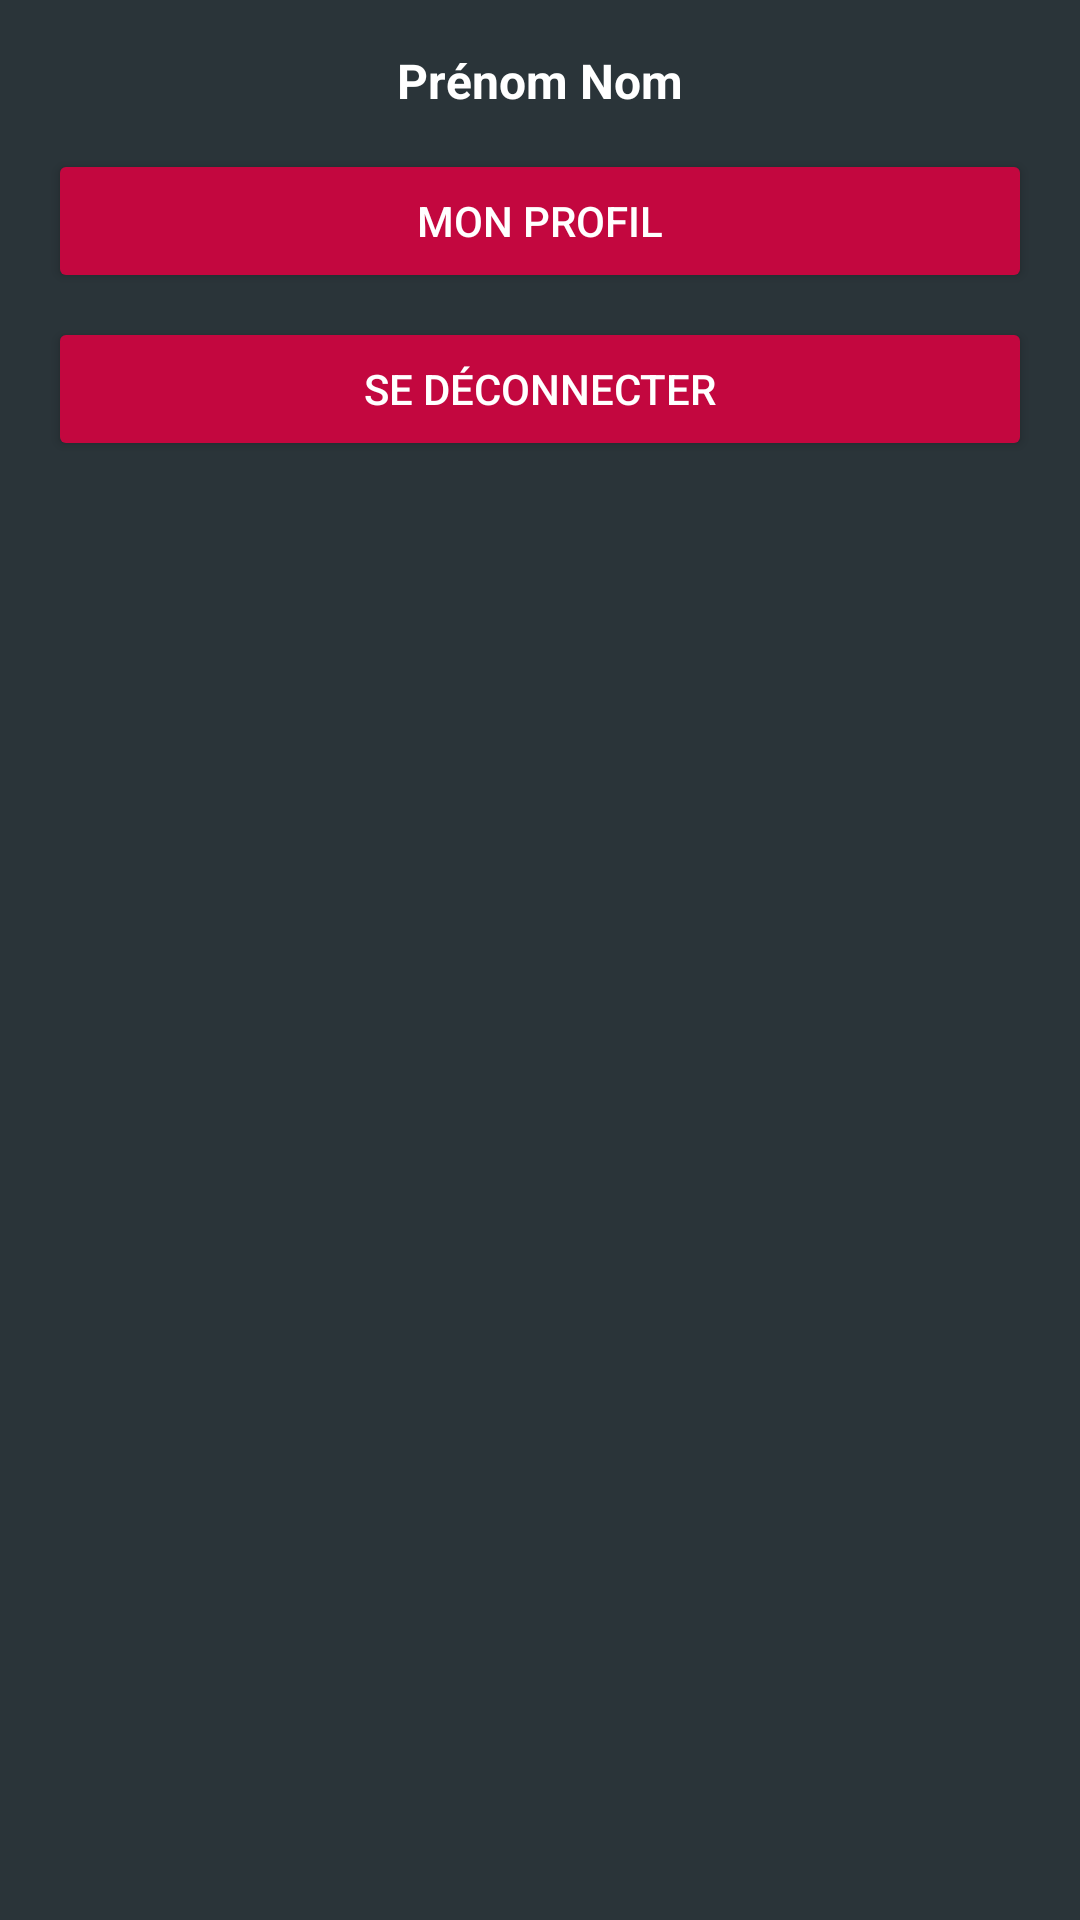

Write the Android layout XML for this screen, with the resource values it uses.
<!-- AndroidManifest.xml: application theme Theme.Reservili -->
<!-- res/layout/popup_user.xml -->
<?xml version="1.0" encoding="utf-8"?>
<androidx.constraintlayout.widget.ConstraintLayout
    xmlns:android="http://schemas.android.com/apk/res/android"
    xmlns:app="http://schemas.android.com/apk/res-auto"
    android:layout_width="wrap_content"
    android:layout_height="wrap_content"
    android:padding="16dp"
    android:background="#2A3439"
    app:cardElevation="4dp">

    <TextView
        android:id="@+id/tvUserName"
        android:layout_width="wrap_content"
        android:layout_height="wrap_content"
        android:text="Prénom Nom"
        android:textStyle="bold"
        android:textColor="#FFFFFF"
        android:textSize="16sp"
        app:layout_constraintTop_toTopOf="parent"
        app:layout_constraintStart_toStartOf="parent"
        app:layout_constraintEnd_toEndOf="parent"/>

    <Button
        android:id="@+id/btnProfile"
        android:layout_width="match_parent"
        android:layout_height="wrap_content"
        android:text="Mon profil"
        android:backgroundTint="#C3073F"
        android:textColor="#FFFFFF"
        app:cornerRadius="12dp"
        android:layout_marginTop="12dp"
        app:layout_constraintTop_toBottomOf="@id/tvUserName"
        app:layout_constraintStart_toStartOf="parent"
        app:layout_constraintEnd_toEndOf="parent"
        android:foreground="?attr/selectableItemBackground"/>

    <Button
        android:id="@+id/btnLogout"
        android:layout_width="match_parent"
        android:layout_height="wrap_content"
        android:text="Se déconnecter"
        android:backgroundTint="#C3073F"
        android:textColor="#FFFFFF"
        app:cornerRadius="12dp"
        android:layout_marginTop="8dp"
        app:layout_constraintTop_toBottomOf="@id/btnProfile"
        app:layout_constraintStart_toStartOf="parent"
        app:layout_constraintEnd_toEndOf="parent"
        android:foreground="?attr/selectableItemBackground"/>

</androidx.constraintlayout.widget.ConstraintLayout>
<!-- resources referenced by this layout -->
<resources>
  <style name="Theme.Reservili" parent="Theme.MaterialComponents.DayNight.DarkActionBar">
          
          <item name="colorPrimary">#C3073F</item>
          <item name="colorPrimaryVariant">@color/purple_700</item>
          <item name="colorOnPrimary">@color/white</item>
          
          <item name="colorSecondary">@color/teal_200</item>
          <item name="colorSecondaryVariant">@color/teal_700</item>
          <item name="colorOnSecondary">@color/black</item>
          
          <item name="android:statusBarColor">#C3073F</item>
          
      </style>
  <color name="purple_700">#FF3700B3</color>
  <color name="white">#FFFFFFFF</color>
  <color name="teal_200">#FF03DAC5</color>
  <color name="teal_700">#FF018786</color>
  <color name="black">#FF000000</color>
</resources>
